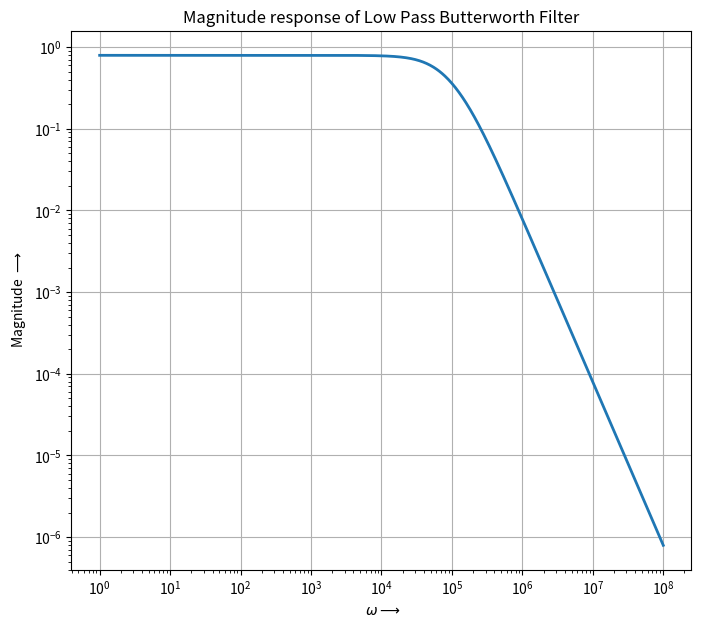
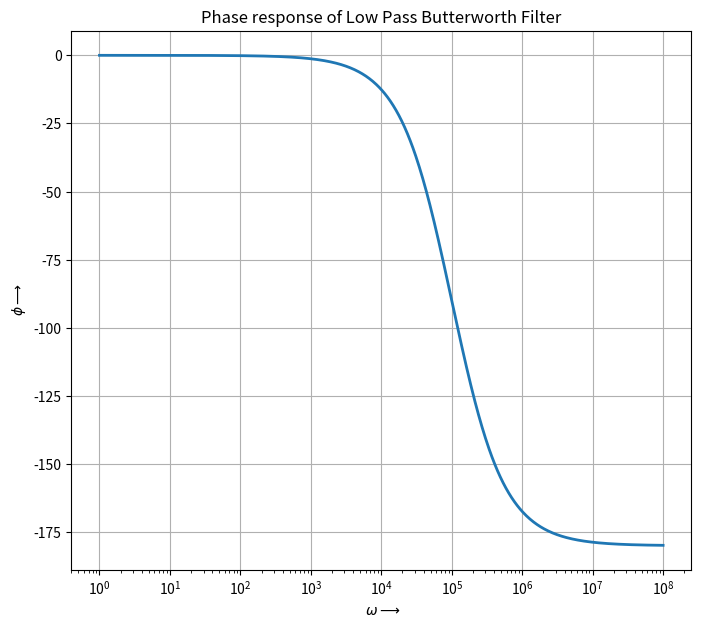
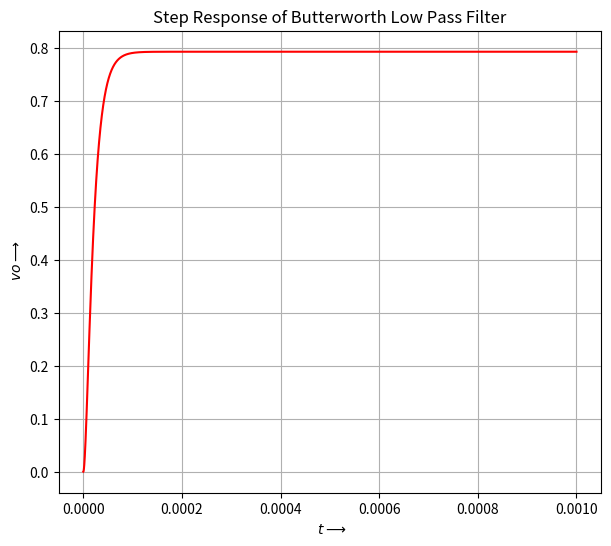
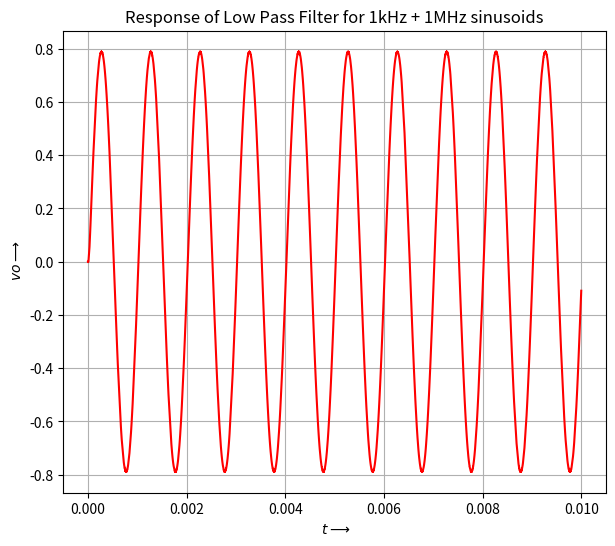
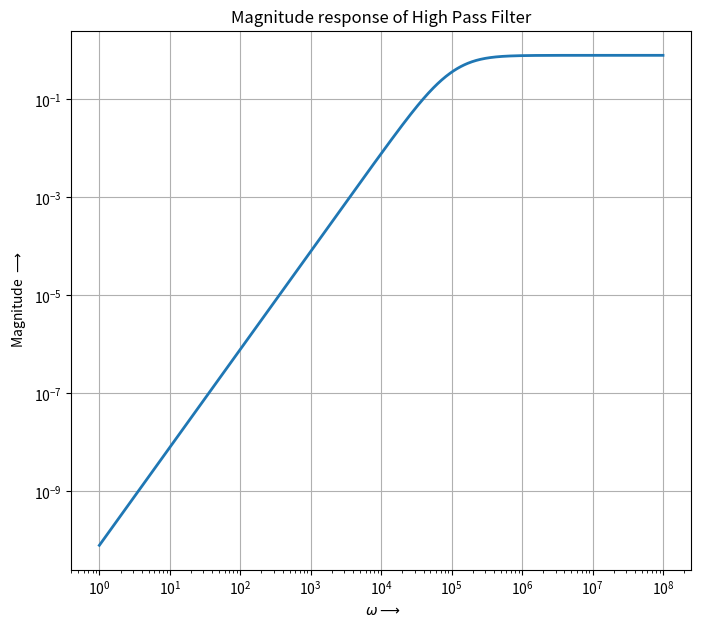
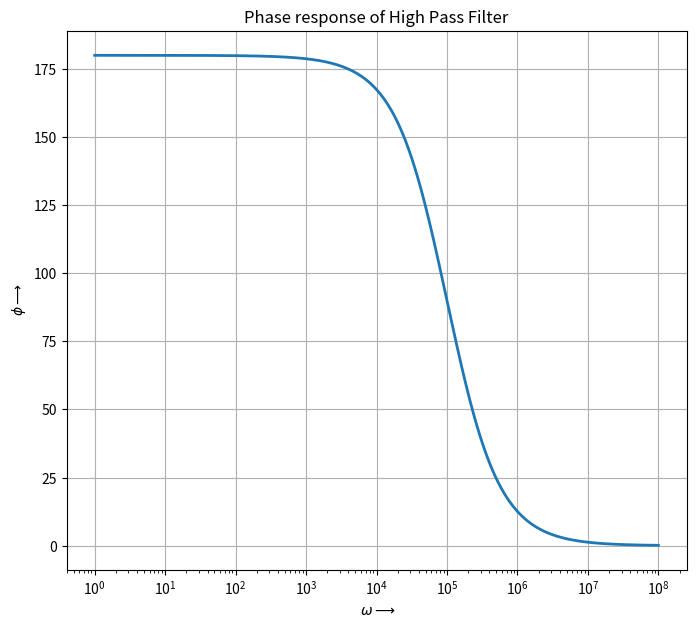
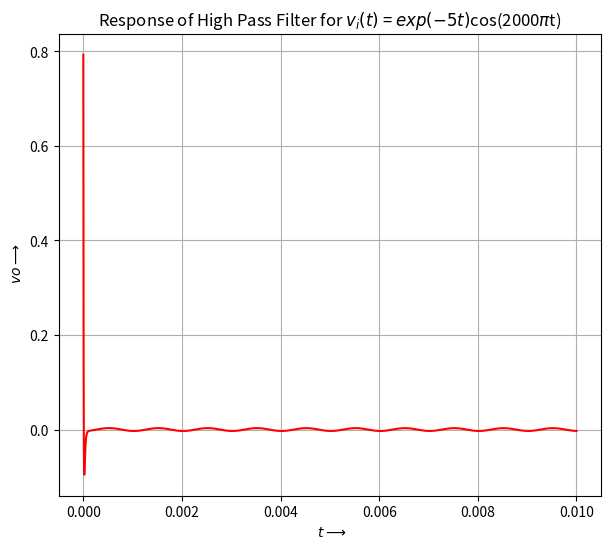
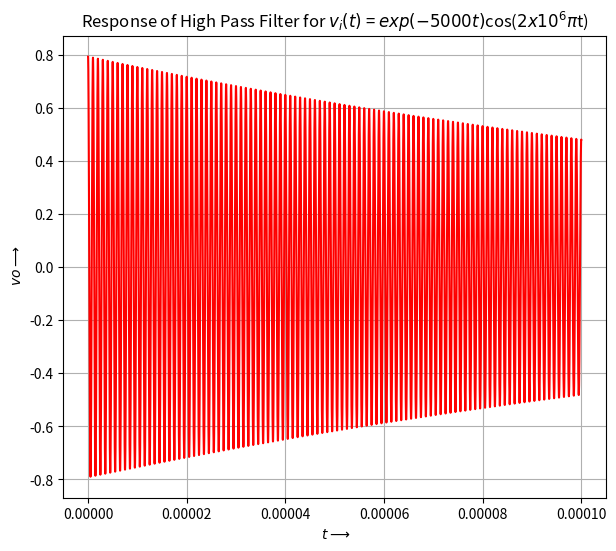
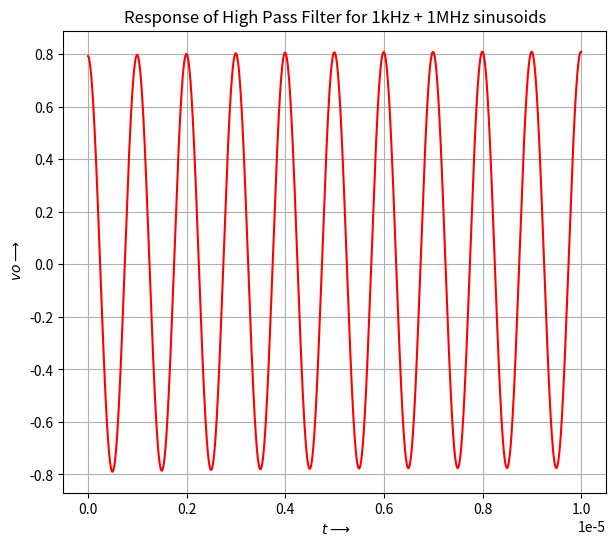
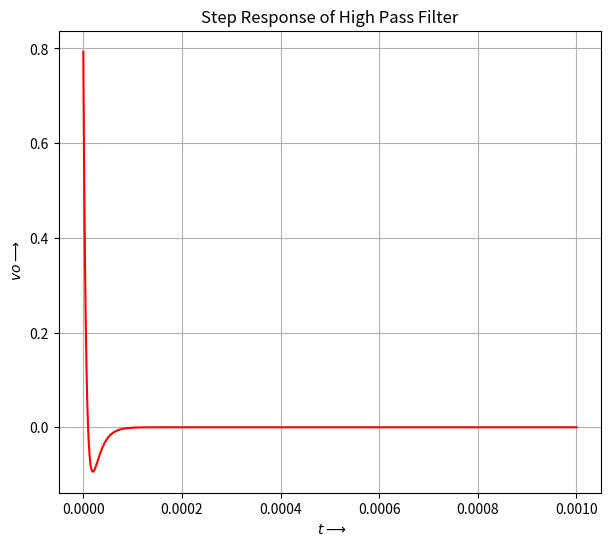

Here is the Python script that generated these plots, in order:
"""
This code is written by BACHOTTI SAI KRISHNA SHANMUKH EE19B009
    EE2703 Assignment 7 Solution
    The Laplace Transform
"""
import numpy as np
import matplotlib.pyplot as plt
import sympy
import scipy.signal as sp
import warnings
warnings.filterwarnings('ignore')

sympy.init_session

def lowpass(R1,R2,C1,C2,G,Vi):
    """
    This function takes the circuit parameters of Butterworth Low Pass filter as input
    Returns symbolic node voltage solution vector, matrix and source vectors.
    """
    s = sympy.symbols('s')
    A = sympy.Matrix([[0, 0, 1, -1/G],[-1/(1+s*R2*C2), 1, 0, 0],[0, -G, G, 1],[-1/R1 -1/R2 -s*C1, 1/R2, 0 ,s*C1]])
    b = sympy.Matrix([0,0,0,-Vi/R1])
    V = A.inv()*b
    return A,b,V

def highpass(R1,R3,C1,C2,G,Vi):
    """
    This function takes the circuit parameters of High Pass filter as input
    Returns symbolic node voltage solution vector, matrix and source vectors.
    """
    s = sympy.symbols('s')
    A = sympy.Matrix([[0,0,1,-1/G],[0,-G,G,1],[-s*C2, 1/R3+s*C2, 0, 0],[-s*C1-s*C2-1/R1, s*C2, 0, 1/R1]])
    b = sympy.Matrix([0,0,0,-Vi*s*C1])
    V = A.inv()*b
    return A,b,V

def sym2sig(SymX):
    """
    This function takes symbolic expression of Transfer function and
    returns numerator and denominator polynomial coefficients
    """
    s = sympy.symbols('s')
    X = sympy.simplify(SymX)
    n,d = sympy.fraction(X)
    n,d = sympy.Poly(n,s), sympy.Poly(d,s)
    num,den = n.all_coeffs(), d.all_coeffs()
    num,den = [float(f) for f in num], [float(f) for f in den]
    return num,den

def stepresponse(SymX,tstop):
    """
    This function makes use of sym2sig function to find the Transfer function of the system
    SymX : Symbolic Expression
    tstop : Stop time
    Returns the step response
    """
    num,den = sym2sig(SymX)
    den.append(0)    # Equivalent to multiplying s in the denominator polynomial
    H1 = sp.lti(num,den)
    return sp.impulse(H1,None,np.linspace(0,tstop,100000))

def input_response(SymX,f,tstop):
    """
    This function makes use of sym2sig function to find the Transfer function of the system
    SymX : Symbolic Expression
    f : Input signal as a function
    tstop : Stop time
    Returns the system response for given input
    """
    num,den = sym2sig(SymX)
    H = sp.lti(num,den)
    t = np.linspace(0,tstop,100000)
    t,y,temp = sp.lsim(H,f(t),t)
    return t,y

def sinusoids(t):
    """
    This function has two sinusoids in 1kHz and 1MHz frequencies
    """
    return np.sin(2000*np.pi*t)+np.cos(2*1e6*np.pi*t)

def damped_sinusoid(w,decay):
    """
    A function that for exponentially decaying sinusoid
    w: Frequency (in Hz)
    decay : Decay factor 
    Returns the lambda function
    """
    f = lambda t : (np.exp(-decay*t)*np.cos(2*np.pi*w*t))
    return f

def bode_plotter(vo, title,plt_num):
    """
    This function takes symbolic expression as input and outputs bode plots
    using matplotlib.pyplot
    """
    s = sympy.symbols('s')
    w = np.logspace(0,8,801)
    ss = 1j*w
    hf = sympy.lambdify(s,vo,'numpy')
    v_val = hf(ss)
    fig,ax = plt.subplots(num=plt_num,figsize=(8,7))
    ax.loglog(w,np.abs(v_val),lw=2)
    plt.xlabel(r' $\omega\longrightarrow$')
    plt.ylabel(r' Magnitude $\longrightarrow$')
    plt.title('Magnitude response of '+title+' Filter')
    plt.grid()
    fig,ax = plt.subplots(num= plt_num+1,figsize=(8,7))
    ax.semilogx(w,np.degrees(np.angle(v_val)),lw=2)
    plt.xlabel(r' $\omega\longrightarrow$')
    plt.ylabel(r' $\phi\longrightarrow$')
    plt.title('Phase response of '+title+' Filter')
    plt.grid()
    
def signal_plotter(t,y,plt_num,title_text):
    """
    A simple function for plotting a signal
    Easy to call the function that repeated usage of same block
    """
    fig,ax = plt.subplots(num=plt_num,figsize=(7,6))
    ax.plot(t,y,'r')
    plt.xlabel(r' $t\longrightarrow$')
    plt.ylabel(r' $vo\longrightarrow$')
    plt.title(title_text)
    plt.grid()

# Low Pass Filter Bode plots    
A,b,v_lpf = lowpass(10000,10000,1e-9,1e-9,1.586,1)
vo_lpf = v_lpf[3]
bode_plotter(vo_lpf,'Low Pass Butterworth',1)

# Step Response for LPF
t1, y1 = stepresponse(vo_lpf,1e-3)
signal_plotter(t1,y1,3,'Step Response of Butterworth Low Pass Filter')

# Sinusoids Input response for LPF
t2,y2 = input_response(vo_lpf,sinusoids,1e-2)
signal_plotter(t2,y2,4,'Response of Low Pass Filter for 1kHz + 1MHz sinusoids')

# High Pass Filter Bode plots
A,b,v_hpf = highpass(10000,10000,1e-9,1e-9,1.586,1)
vo_hpf = v_hpf[3]
bode_plotter(vo_hpf,'High Pass',5)

# Input response for HPF : Type 1 signal 
t3, y3 = input_response(vo_hpf,damped_sinusoid(1e3,5),1e-2)
signal_plotter(t3,y3,7,r'Response of High Pass Filter for $v_i(t)$ = $exp(-5t)$cos(2000$\pi$t)')

# Input Response for HPF : Type 2 signal
t31, y31 = input_response(vo_hpf,damped_sinusoid(1e6,5000),1e-4)
signal_plotter(t31,y31,8,r'Response of High Pass Filter for $v_i(t)$ = $exp(-5000t)$cos($2x10^6\pi$t)')

# Sinusoids Input Response for HPF
t4, y4 = input_response(vo_hpf,sinusoids,1e-5)
signal_plotter(t4,y4,9,'Response of High Pass Filter for 1kHz + 1MHz sinusoids')

# Step Response for HPF
t5, y5 = stepresponse(vo_hpf,1e-3)
signal_plotter(t5,y5,10,'Step Response of High Pass Filter')

plt.show()
